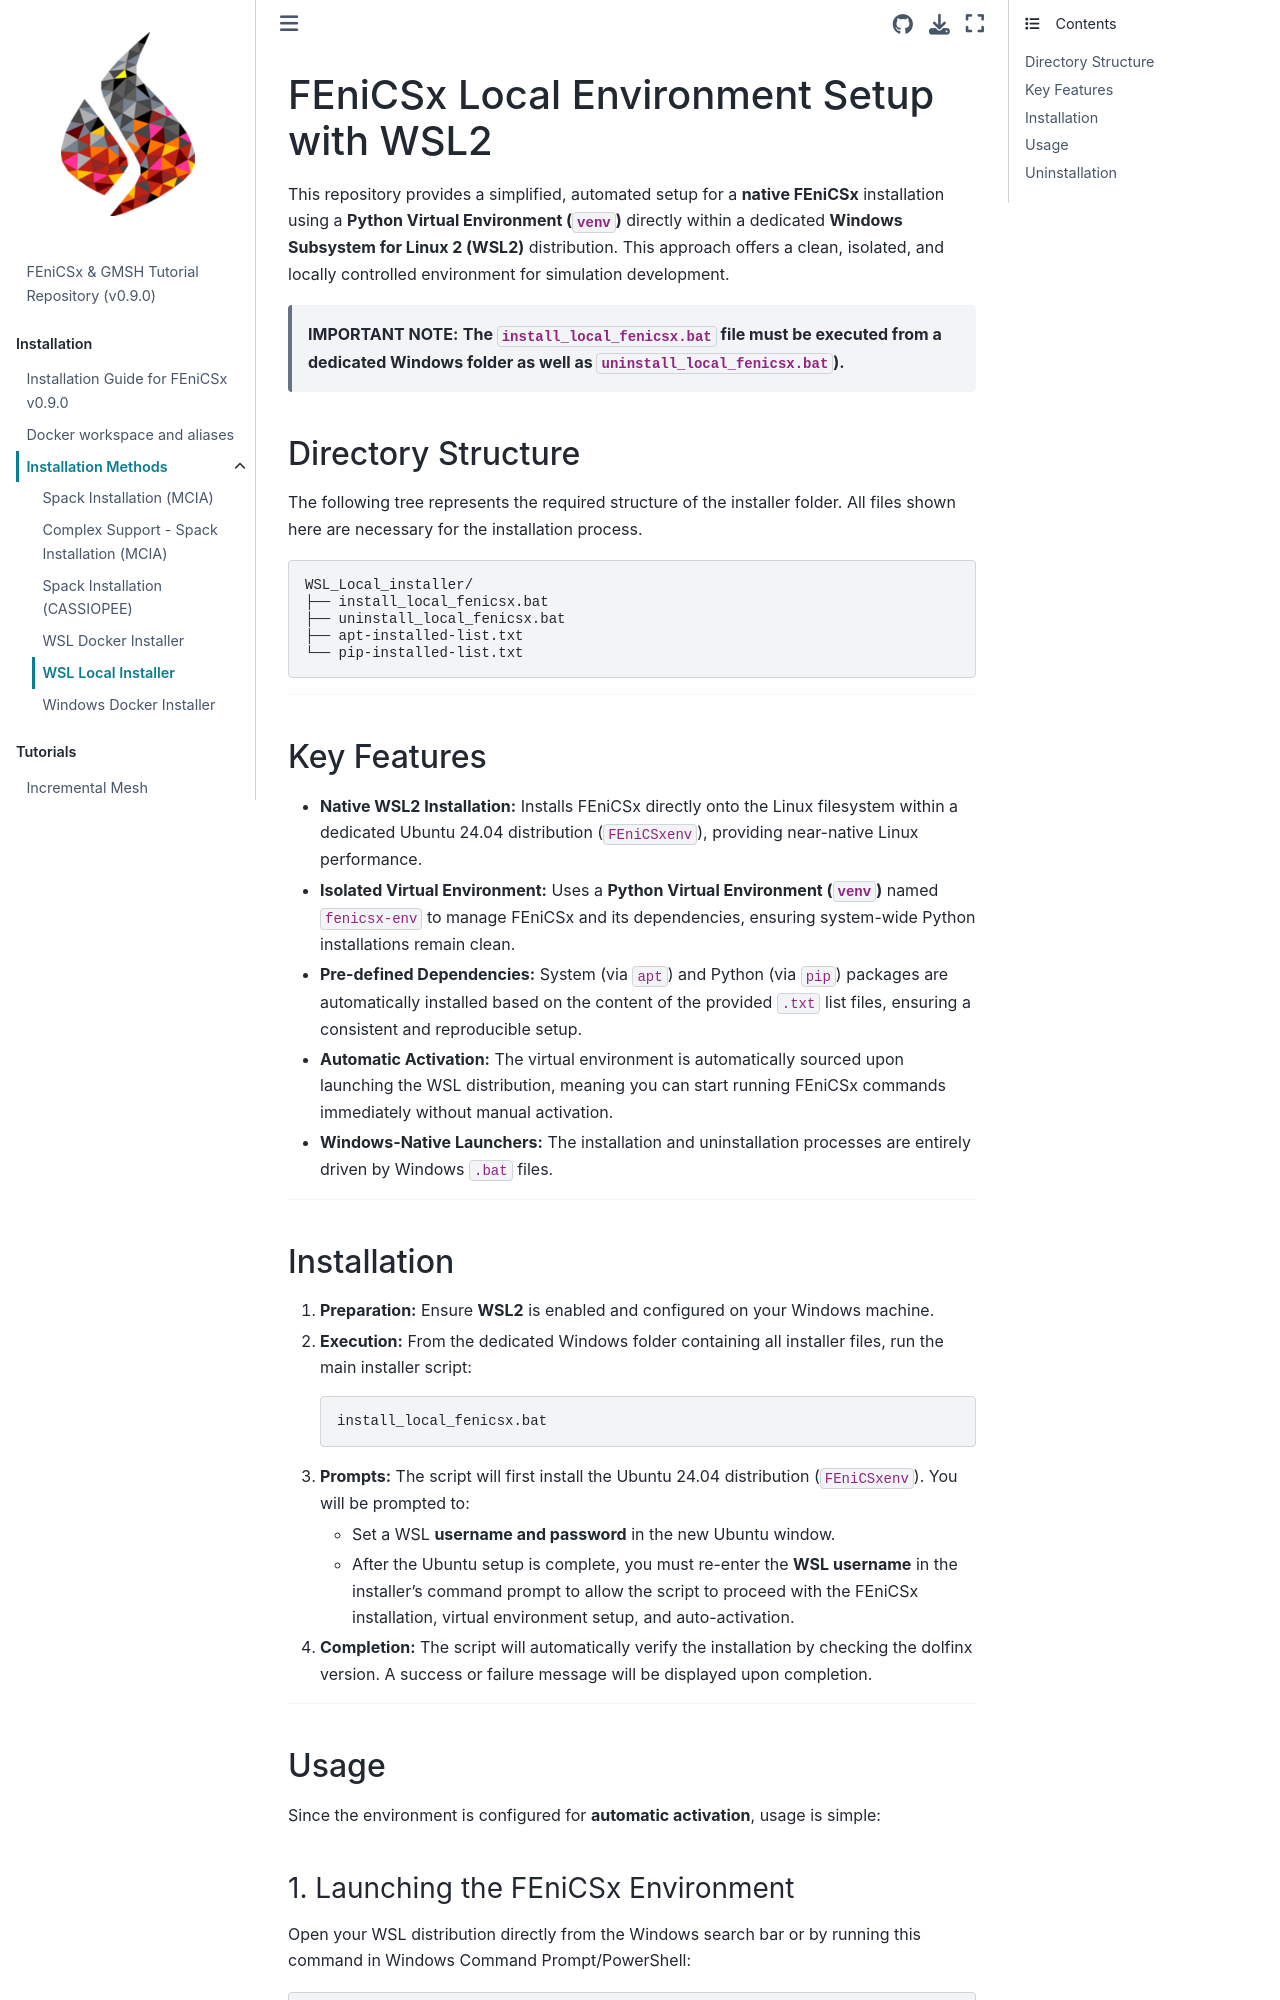

repository: Th0masLavigne/FEniCSx_GMSH_tutorials · page: Install/WSL_Local_installer/README.html · generator: jekyll

# FEniCSx Local Environment Setup with WSL2

This repository provides a simplified, automated setup for a **native FEniCSx** installation using a **Python Virtual Environment (`venv`)** directly within a dedicated **Windows Subsystem for Linux 2 (WSL2)** distribution. This approach offers a clean, isolated, and locally controlled environment for simulation development.

>**IMPORTANT NOTE:** **The `install_local_fenicsx.bat` file must be executed from a dedicated Windows folder as well as `uninstall_local_fenicsx.bat`).**



## Directory Structure

The following tree represents the required structure of the installer folder. All files shown here are necessary for the installation process.

```
WSL_Local_installer/
├── install_local_fenicsx.bat
├── uninstall_local_fenicsx.bat
├── apt-installed-list.txt
└── pip-installed-list.txt
```

-----

## Key Features

  * **Native WSL2 Installation:** Installs FEniCSx directly onto the Linux filesystem within a dedicated Ubuntu 24.04 distribution (`FEniCSxenv`), providing near-native Linux performance.
  * **Isolated Virtual Environment:** Uses a **Python Virtual Environment (`venv`)** named `fenicsx-env` to manage FEniCSx and its dependencies, ensuring system-wide Python installations remain clean.
  * **Pre-defined Dependencies:** System (via `apt`) and Python (via `pip`) packages are automatically installed based on the content of the provided `.txt` list files, ensuring a consistent and reproducible setup.
  * **Automatic Activation:** The virtual environment is automatically sourced upon launching the WSL distribution, meaning you can start running FEniCSx commands immediately without manual activation.
  * **Windows-Native Launchers:** The installation and uninstallation processes are entirely driven by Windows `.bat` files.

-----
